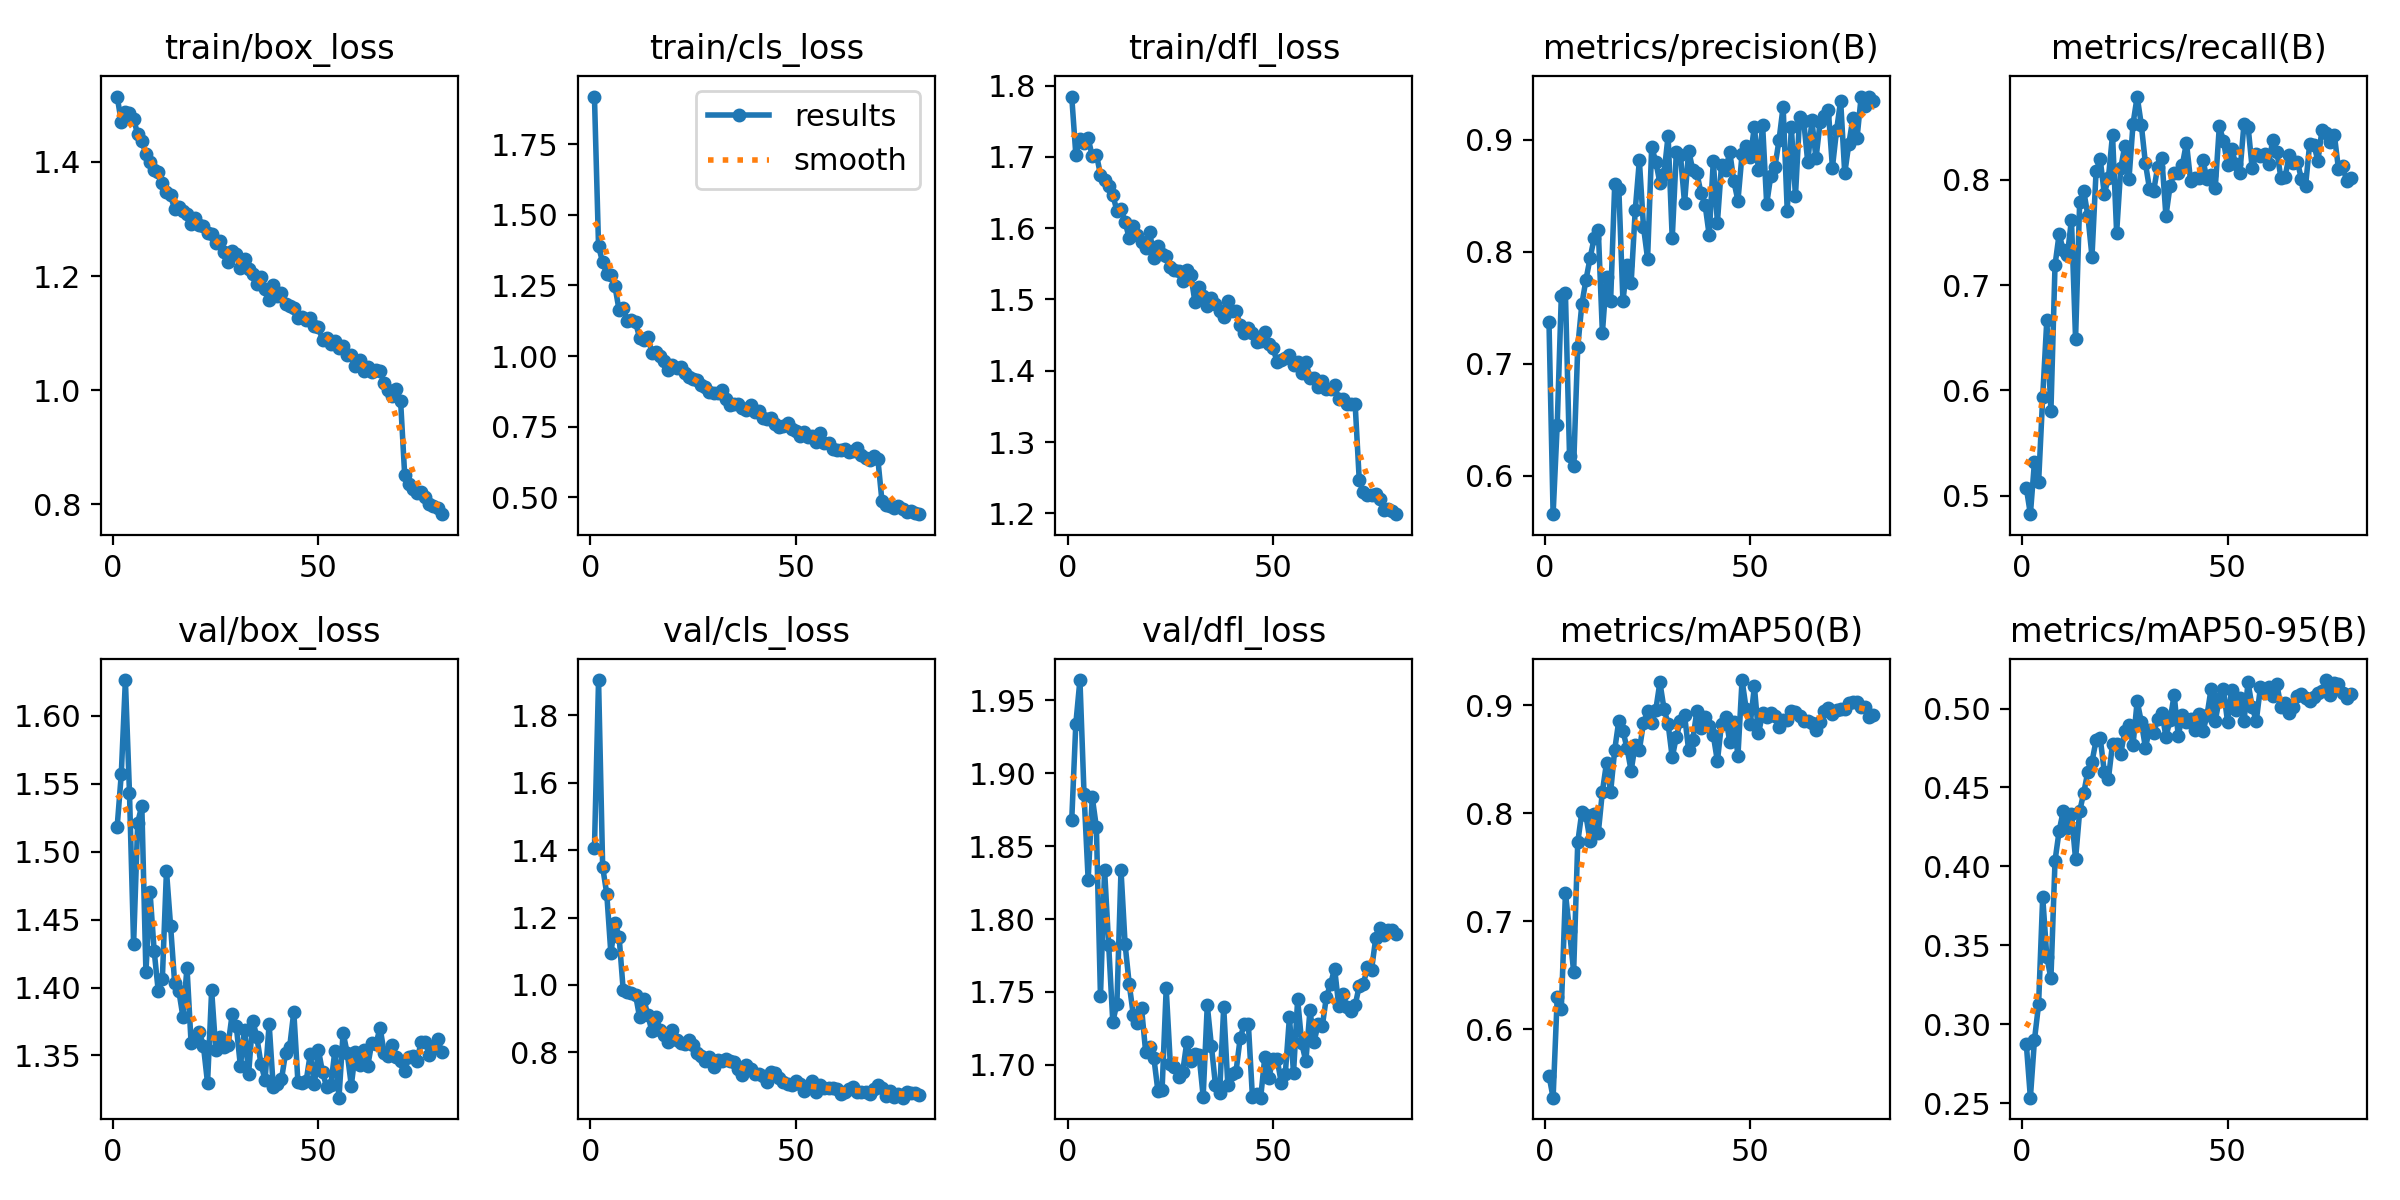

The table this chart was drawn from, first rows:
epoch, time, train/box_loss, train/cls_loss, train/dfl_loss, metrics/precision(B), metrics/recall(B), metrics/mAP50(B), metrics/mAP50-95(B), val/box_loss, val/cls_loss, val/dfl_loss, lr/pg0, lr/pg1, lr/pg2
1, 16.86, 1.515, 1.918, 1.785, 0.7372, 0.5077, 0.5569, 0.2879, 1.518, 1.406, 1.868, 0.0004851, 0.0004851, 0.0004851
2, 30.17, 1.47, 1.388, 1.703, 0.5659, 0.4824, 0.5365, 0.2536, 1.557, 1.905, 1.934, 0.0009659, 0.0009659, 0.0009659
3, 43.17, 1.488, 1.332, 1.725, 0.6454, 0.5323, 0.6295, 0.2903, 1.626, 1.35, 1.964, 0.001084, 0.001084, 0.001084
4, 56.13, 1.485, 1.29, 1.72, 0.7604, 0.5127, 0.619, 0.3126, 1.543, 1.27, 1.885, 0.00107, 0.00107, 0.00107
5, 69.17, 1.476, 1.288, 1.726, 0.7629, 0.5938, 0.7263, 0.3808, 1.432, 1.094, 1.827, 0.001056, 0.001056, 0.001056
6, 82.24, 1.448, 1.247, 1.701, 0.618, 0.6667, 0.6906, 0.3428, 1.521, 1.184, 1.883, 0.001042, 0.001042, 0.001042
7, 95.21, 1.437, 1.162, 1.703, 0.6085, 0.5804, 0.6532, 0.3291, 1.534, 1.143, 1.863, 0.001029, 0.001029, 0.001029
8, 108.1, 1.414, 1.17, 1.675, 0.7149, 0.7189, 0.7731, 0.4036, 1.411, 0.9848, 1.747, 0.001015, 0.001015, 0.001015
9, 121.1, 1.4, 1.126, 1.668, 0.7532, 0.7484, 0.8013, 0.4224, 1.47, 0.9794, 1.834, 0.001001, 0.001001, 0.001001
10, 134.2, 1.386, 1.127, 1.66, 0.775, 0.7329, 0.798, 0.435, 1.427, 0.9761, 1.782, 0.0009875, 0.0009875, 0.0009875
11, 147.2, 1.383, 1.119, 1.647, 0.7942, 0.7281, 0.7741, 0.4244, 1.397, 0.9711, 1.73, 0.0009737, 0.0009737, 0.0009737
12, 160.2, 1.364, 1.065, 1.625, 0.8123, 0.762, 0.7991, 0.4333, 1.406, 0.9037, 1.742, 0.00096, 0.00096, 0.00096
13, 173.2, 1.348, 1.058, 1.626, 0.8195, 0.649, 0.7819, 0.4047, 1.486, 0.9592, 1.833, 0.0009463, 0.0009463, 0.0009463
14, 186.3, 1.341, 1.067, 1.609, 0.7277, 0.7791, 0.8201, 0.4349, 1.446, 0.9097, 1.783, 0.0009326, 0.0009326, 0.0009326
15, 199.4, 1.317, 1.013, 1.586, 0.7776, 0.7891, 0.8467, 0.4467, 1.403, 0.8631, 1.755, 0.0009188, 0.0009188, 0.0009188
16, 212.7, 1.322, 1.013, 1.603, 0.7557, 0.7658, 0.8196, 0.4601, 1.398, 0.9036, 1.734, 0.0009051, 0.0009051, 0.0009051
17, 225.9, 1.314, 1.001, 1.59, 0.8602, 0.727, 0.8588, 0.4663, 1.379, 0.8666, 1.729, 0.0008914, 0.0008914, 0.0008914
18, 239.1, 1.309, 0.9833, 1.581, 0.8563, 0.8084, 0.886, 0.4799, 1.415, 0.8506, 1.739, 0.0008776, 0.0008776, 0.0008776
19, 252.3, 1.292, 0.9524, 1.573, 0.756, 0.8195, 0.8764, 0.4813, 1.359, 0.8294, 1.709, 0.0008639, 0.0008639, 0.0008639
20, 265.5, 1.302, 0.969, 1.595, 0.7883, 0.7865, 0.8603, 0.4598, 1.363, 0.8659, 1.712, 0.0008502, 0.0008502, 0.0008502
21, 278.5, 1.289, 0.9582, 1.559, 0.7722, 0.8017, 0.8395, 0.4556, 1.367, 0.8352, 1.705, 0.0008365, 0.0008365, 0.0008365
22, 291.6, 1.288, 0.962, 1.575, 0.8372, 0.8428, 0.8638, 0.4777, 1.357, 0.8289, 1.682, 0.0008227, 0.0008227, 0.0008227
23, 304.6, 1.275, 0.9398, 1.563, 0.8815, 0.7495, 0.8587, 0.4775, 1.33, 0.8258, 1.683, 0.000809, 0.000809, 0.000809
24, 317.6, 1.274, 0.9273, 1.561, 0.8223, 0.8111, 0.8838, 0.4714, 1.398, 0.8374, 1.752, 0.0007953, 0.0007953, 0.0007953
25, 330.6, 1.257, 0.9198, 1.546, 0.7938, 0.8324, 0.8944, 0.4857, 1.354, 0.8229, 1.701, 0.0007816, 0.0007816, 0.0007816
26, 343.6, 1.262, 0.9168, 1.541, 0.8933, 0.8006, 0.8833, 0.4897, 1.363, 0.7972, 1.698, 0.0007678, 0.0007678, 0.0007678
27, 356.7, 1.243, 0.8981, 1.54, 0.8803, 0.8533, 0.896, 0.4772, 1.356, 0.7889, 1.692, 0.0007541, 0.0007541, 0.0007541
28, 369.6, 1.224, 0.8916, 1.526, 0.8615, 0.8789, 0.9215, 0.5047, 1.357, 0.7733, 1.695, 0.0007404, 0.0007404, 0.0007404
29, 382.7, 1.244, 0.8744, 1.541, 0.8696, 0.8524, 0.8968, 0.4916, 1.381, 0.7875, 1.715, 0.0007267, 0.0007267, 0.0007267
30, 395.7, 1.238, 0.8709, 1.534, 0.9036, 0.8157, 0.883, 0.4753, 1.372, 0.7554, 1.703, 0.0007129, 0.0007129, 0.0007129
31, 408.7, 1.214, 0.8679, 1.496, 0.8119, 0.7914, 0.8518, 0.4866, 1.342, 0.776, 1.707, 0.0006992, 0.0006992, 0.0006992
32, 421.7, 1.23, 0.8803, 1.517, 0.8888, 0.7891, 0.8708, 0.4844, 1.369, 0.774, 1.707, 0.0006855, 0.0006855, 0.0006855
33, 434.8, 1.212, 0.8496, 1.505, 0.8864, 0.8123, 0.8853, 0.4933, 1.337, 0.7794, 1.678, 0.0006718, 0.0006718, 0.0006718
34, 447.8, 1.204, 0.8254, 1.49, 0.8433, 0.8208, 0.891, 0.4973, 1.376, 0.773, 1.741, 0.000658, 0.000658, 0.000658
35, 460.9, 1.186, 0.832, 1.502, 0.8902, 0.7656, 0.8584, 0.4823, 1.364, 0.7719, 1.713, 0.0006443, 0.0006443, 0.0006443
36, 474.2, 1.199, 0.8292, 1.494, 0.873, 0.7939, 0.8684, 0.4925, 1.344, 0.7502, 1.686, 0.0006306, 0.0006306, 0.0006306
37, 487.2, 1.177, 0.8178, 1.484, 0.8703, 0.8067, 0.8948, 0.5087, 1.332, 0.7314, 1.68, 0.0006168, 0.0006168, 0.0006168
38, 500.4, 1.158, 0.8087, 1.476, 0.8523, 0.8063, 0.8794, 0.4827, 1.373, 0.7619, 1.74, 0.0006031, 0.0006031, 0.0006031
39, 513.4, 1.183, 0.8264, 1.497, 0.842, 0.8142, 0.8891, 0.4959, 1.326, 0.7505, 1.686, 0.0005894, 0.0005894, 0.0005894
40, 526.5, 1.165, 0.803, 1.483, 0.8148, 0.835, 0.8812, 0.4916, 1.329, 0.7356, 1.694, 0.0005757, 0.0005757, 0.0005757
41, 539.4, 1.171, 0.8062, 1.484, 0.881, 0.799, 0.8723, 0.4933, 1.332, 0.7367, 1.696, 0.0005619, 0.0005619, 0.0005619
42, 552.5, 1.151, 0.7823, 1.464, 0.826, 0.802, 0.8483, 0.4864, 1.352, 0.7307, 1.718, 0.0005482, 0.0005482, 0.0005482
43, 565.5, 1.147, 0.7786, 1.454, 0.8776, 0.8014, 0.8832, 0.4964, 1.356, 0.7126, 1.728, 0.0005345, 0.0005345, 0.0005345
44, 578.5, 1.144, 0.7818, 1.461, 0.8729, 0.8189, 0.8895, 0.4855, 1.382, 0.7415, 1.728, 0.0005208, 0.0005208, 0.0005208
45, 591.5, 1.127, 0.7602, 1.453, 0.8891, 0.8003, 0.8664, 0.4956, 1.331, 0.7373, 1.678, 0.000507, 0.000507, 0.000507
46, 604.5, 1.129, 0.7477, 1.44, 0.8629, 0.8049, 0.8846, 0.5126, 1.33, 0.7246, 1.68, 0.0004933, 0.0004933, 0.0004933
47, 617.6, 1.122, 0.7516, 1.442, 0.8455, 0.7919, 0.8535, 0.4921, 1.331, 0.7129, 1.678, 0.0004796, 0.0004796, 0.0004796
48, 630.6, 1.126, 0.7643, 1.455, 0.8871, 0.8507, 0.9235, 0.5062, 1.351, 0.7075, 1.705, 0.0004659, 0.0004659, 0.0004659
49, 643.6, 1.113, 0.7417, 1.437, 0.8945, 0.8369, 0.8969, 0.5121, 1.329, 0.7043, 1.691, 0.0004521, 0.0004521, 0.0004521
50, 656.7, 1.11, 0.7344, 1.432, 0.8841, 0.8142, 0.883, 0.4916, 1.354, 0.7146, 1.704, 0.0004384, 0.0004384, 0.0004384
51, 669.7, 1.088, 0.7187, 1.413, 0.9115, 0.8291, 0.9176, 0.5119, 1.337, 0.7074, 1.704, 0.0004247, 0.0004247, 0.0004247
52, 682.9, 1.092, 0.7308, 1.415, 0.8726, 0.8147, 0.874, 0.4991, 1.327, 0.6855, 1.688, 0.0004109, 0.0004109, 0.0004109
53, 696, 1.081, 0.7143, 1.418, 0.9132, 0.8064, 0.8926, 0.5065, 1.328, 0.6962, 1.694, 0.0003972, 0.0003972, 0.0003972
54, 709.1, 1.086, 0.7157, 1.422, 0.8426, 0.853, 0.8892, 0.492, 1.353, 0.7139, 1.733, 0.0003835, 0.0003835, 0.0003835
55, 722.4, 1.073, 0.6975, 1.409, 0.8679, 0.8505, 0.8926, 0.5165, 1.319, 0.6838, 1.695, 0.0003698, 0.0003698, 0.0003698
56, 735.5, 1.078, 0.7268, 1.412, 0.8757, 0.8107, 0.8903, 0.5007, 1.367, 0.7041, 1.745, 0.000356, 0.000356, 0.000356
57, 748.7, 1.062, 0.6911, 1.397, 0.8996, 0.8246, 0.8801, 0.4923, 1.352, 0.6948, 1.715, 0.0003423, 0.0003423, 0.0003423
58, 761.8, 1.061, 0.6931, 1.412, 0.9295, 0.8221, 0.8864, 0.5134, 1.328, 0.6948, 1.702, 0.0003286, 0.0003286, 0.0003286
59, 774.8, 1.043, 0.6721, 1.39, 0.8364, 0.8241, 0.8864, 0.5099, 1.353, 0.6934, 1.738, 0.0003149, 0.0003149, 0.0003149
60, 787.9, 1.053, 0.6681, 1.391, 0.9111, 0.8149, 0.8948, 0.5136, 1.343, 0.6902, 1.716, 0.0003011, 0.0003011, 0.0003011
... 20 more rows
